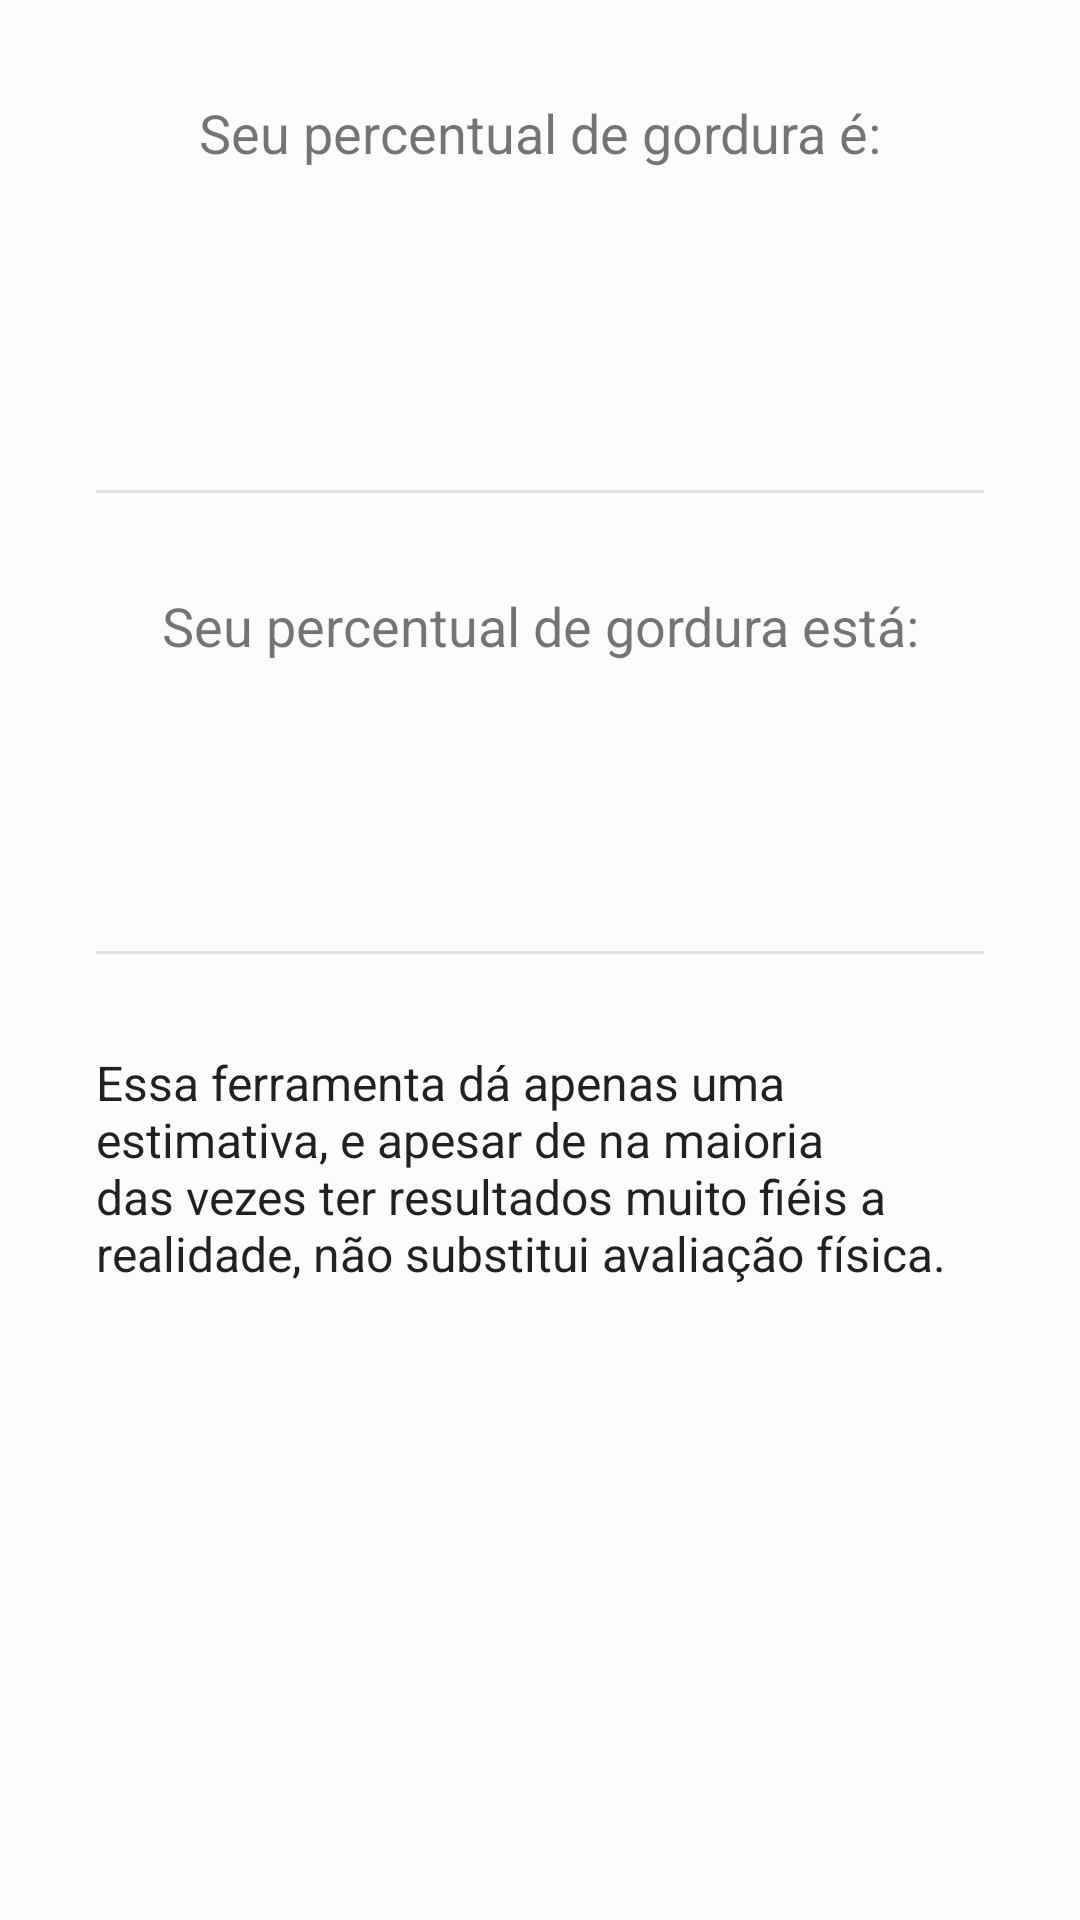

Reconstruct the res/layout file that produces this screen, plus the resources it refers to.
<!-- AndroidManifest.xml: application theme Theme.WorkoutPlanner -->
<!-- res/layout/fragment_bf_result.xml -->
<?xml version="1.0" encoding="utf-8"?>
<androidx.constraintlayout.widget.ConstraintLayout xmlns:android="http://schemas.android.com/apk/res/android"
    xmlns:app="http://schemas.android.com/apk/res-auto"
    xmlns:tools="http://schemas.android.com/tools"
    android:layout_width="match_parent"
    android:layout_height="match_parent"
    tools:context=".view.fragments.BfResultFragment">

    <com.google.android.material.textview.MaterialTextView
        android:id="@+id/bf_title"
        android:layout_width="wrap_content"
        android:layout_height="wrap_content"
        android:layout_marginTop="32dp"
        android:text="Seu percentual de gordura é:"
        android:textSize="18sp"
        app:layout_constraintEnd_toEndOf="parent"
        app:layout_constraintStart_toStartOf="parent"
        app:layout_constraintTop_toTopOf="parent"
        android:labelFor="@id/imc_value"/>

    <com.google.android.material.textview.MaterialTextView
        android:id="@+id/bf_value"
        android:layout_width="wrap_content"
        android:layout_height="wrap_content"
        android:layout_marginTop="32dp"
        android:textColor="@color/green"
        android:textSize="32sp"
        app:layout_constraintEnd_toEndOf="parent"
        app:layout_constraintStart_toStartOf="parent"
        app:layout_constraintTop_toBottomOf="@+id/bf_title"
        tools:ignore="HardcodedText" />

    <com.google.android.material.divider.MaterialDivider
        android:id="@+id/materialDivider"
        android:layout_width="match_parent"
        android:layout_height="1dp"
        android:layout_marginHorizontal="32dp"
        android:layout_marginTop="32dp"
        style="@style/Theme.WorkoutPlanner"
        app:layout_constraintEnd_toEndOf="parent"
        app:layout_constraintStart_toStartOf="parent"
        app:layout_constraintTop_toBottomOf="@id/bf_value" />

    <com.google.android.material.textview.MaterialTextView
        android:id="@+id/bf_qualidade_prefixo"
        android:layout_width="wrap_content"
        android:layout_height="wrap_content"
        android:layout_marginTop="32dp"
        android:text="Seu percentual de gordura está:"
        android:textSize="18sp"
        app:layout_constraintEnd_toEndOf="parent"
        app:layout_constraintStart_toStartOf="parent"
        app:layout_constraintTop_toBottomOf="@id/materialDivider" />

    <com.google.android.material.textview.MaterialTextView
        android:id="@+id/bf_qualidade"
        android:layout_width="wrap_content"
        android:layout_height="wrap_content"
        android:textColor="@color/green"
        app:layout_constraintEnd_toEndOf="parent"
        app:layout_constraintStart_toStartOf="parent"
        app:layout_constraintTop_toBottomOf="@+id/bf_qualidade_prefixo"
        android:layout_marginTop="32dp"
        android:textSize="24sp"/>

    <com.google.android.material.divider.MaterialDivider
        android:id="@+id/materialDivider2"
        android:layout_width="match_parent"
        android:layout_height="1dp"
        android:layout_marginHorizontal="32dp"
        android:layout_marginTop="32dp"
        style="@style/Theme.WorkoutPlanner"
        app:layout_constraintEnd_toEndOf="parent"
        app:layout_constraintStart_toStartOf="parent"
        app:layout_constraintTop_toBottomOf="@id/bf_qualidade" />

    <com.google.android.material.textview.MaterialTextView

        android:layout_width="wrap_content"
        android:layout_height="wrap_content"
        android:text="@string/tool_explain"
        app:layout_constraintEnd_toEndOf="parent"
        app:layout_constraintStart_toStartOf="parent"
        app:layout_constraintTop_toBottomOf="@id/materialDivider2"
        android:layout_marginTop="32dp"
        android:textSize="16sp"
        android:textAppearance="@style/TextAppearance.AppCompat.Headline"
        android:paddingHorizontal="32dp"/>


</androidx.constraintlayout.widget.ConstraintLayout>
<!-- resources referenced by this layout -->
<resources>
  <color name="green">#009454</color>
  <string name="tool_explain">Essa ferramenta dá apenas uma estimativa, e apesar de na maioria das vezes ter resultados muito fiéis a realidade, não substitui avaliação física.</string>
  <color name="md_theme_light_primary">#2B5BB5</color>
  <color name="md_theme_light_onPrimary">#FFFFFF</color>
  <color name="md_theme_light_primaryContainer">#D9E2FF</color>
  <color name="md_theme_light_onPrimaryContainer">#001945</color>
  <color name="md_theme_light_secondary">#006874</color>
  <color name="md_theme_light_onSecondary">#FFFFFF</color>
  <color name="md_theme_light_secondaryContainer">#97F0FF</color>
  <color name="md_theme_light_onSecondaryContainer">#001F24</color>
  <color name="md_theme_light_tertiary">#006874</color>
  <color name="md_theme_light_onTertiary">#FFFFFF</color>
  <color name="md_theme_light_tertiaryContainer">#97F0FF</color>
  <color name="md_theme_light_onTertiaryContainer">#001F24</color>
  <color name="md_theme_light_error">#BA1A1A</color>
  <color name="md_theme_light_errorContainer">#FFDAD6</color>
  <color name="md_theme_light_onError">#FFFFFF</color>
  <color name="md_theme_light_onErrorContainer">#410002</color>
  <color name="md_theme_light_background">#FEFBFF</color>
  <color name="md_theme_light_onBackground">#1B1B1F</color>
  <color name="md_theme_light_surface">#FEFBFF</color>
  <color name="md_theme_light_onSurface">#1B1B1F</color>
  <color name="md_theme_light_surfaceVariant">#E1E2EC</color>
  <color name="md_theme_light_onSurfaceVariant">#44464F</color>
  <color name="md_theme_light_outline">#757780</color>
  <color name="md_theme_light_inverseOnSurface">#F2F0F4</color>
  <color name="md_theme_light_inverseSurface">#303034</color>
  <color name="md_theme_light_inversePrimary">#B0C6FF</color>
  <color name="dark_blue">#002171</color>
</resources>
